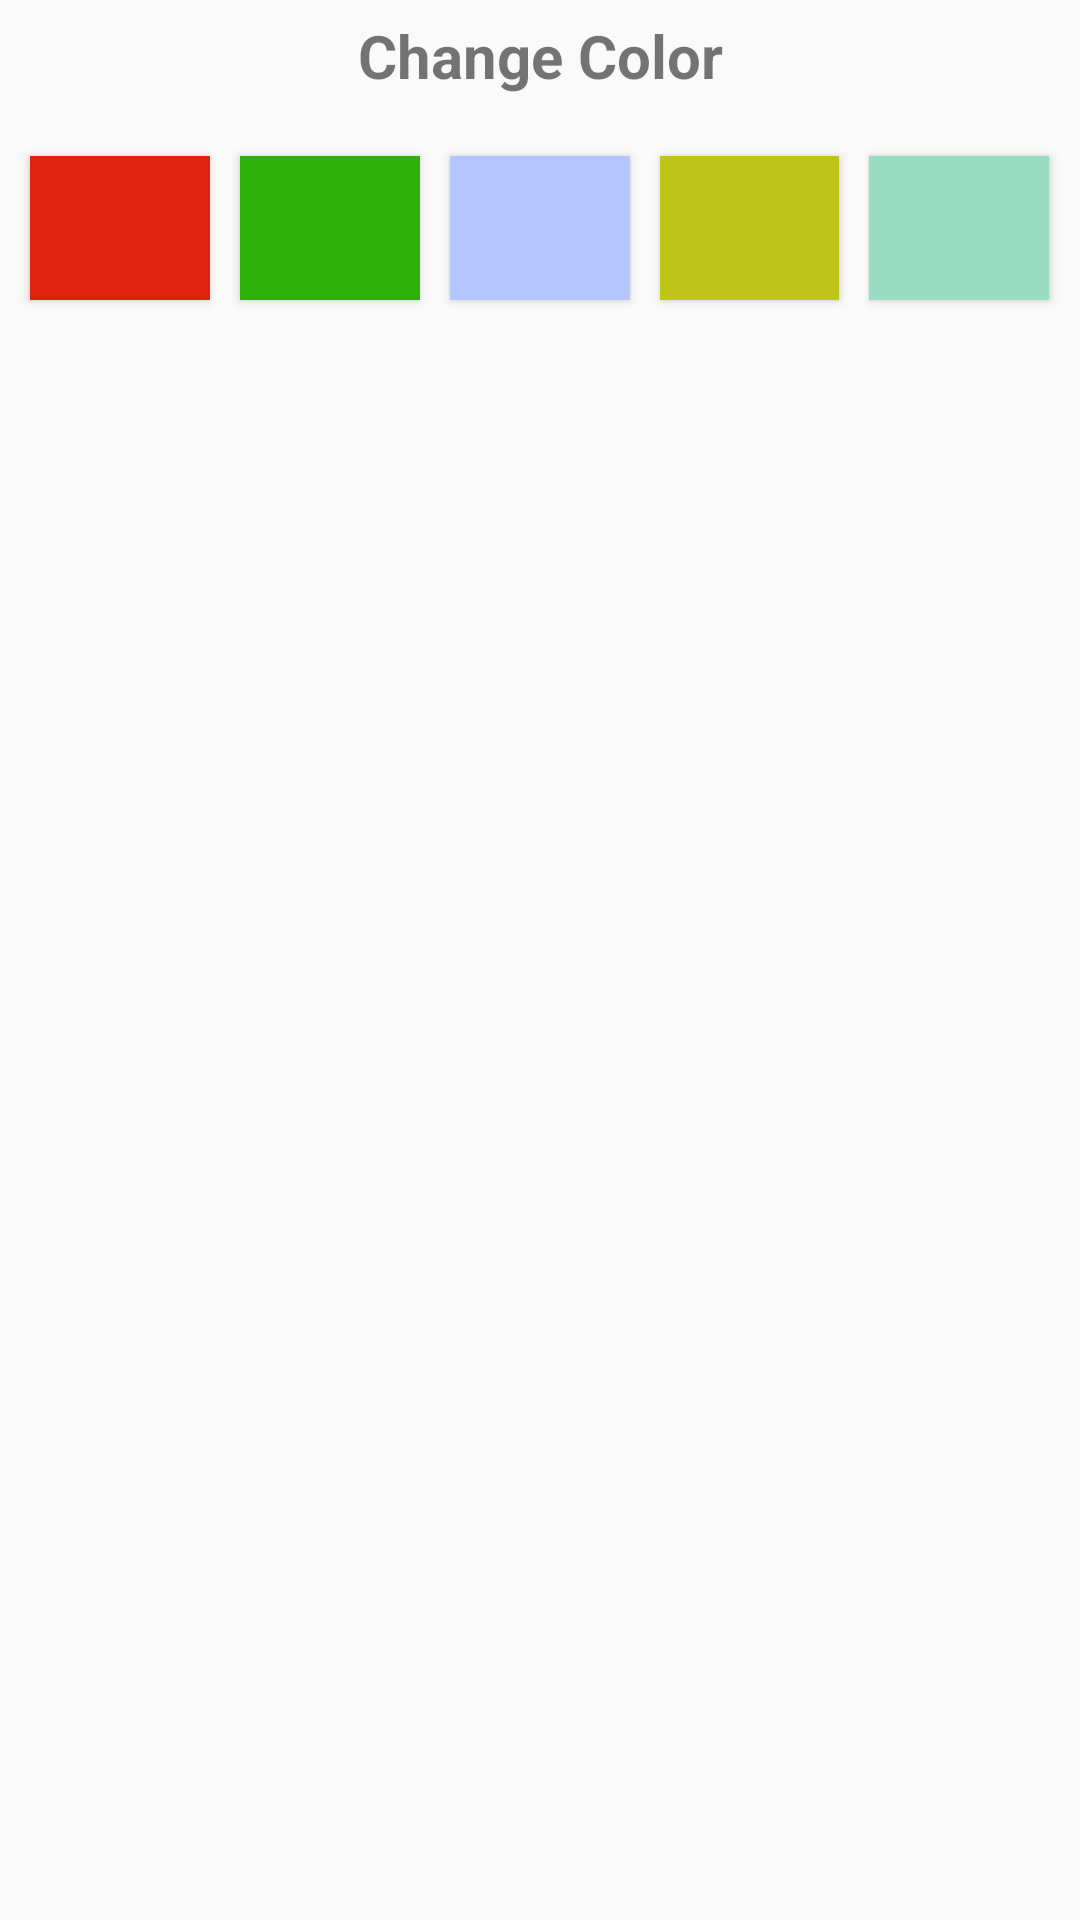

Layout XML and referenced resources for this Android screen:
<!-- AndroidManifest.xml: application theme AppTheme -->
<!-- res/layout/color_palette.xml -->
<?xml version="1.0" encoding="utf-8"?>
<LinearLayout
    xmlns:android="http://schemas.android.com/apk/res/android"
    android:padding="5dp"
    android:orientation="vertical" android:layout_width="match_parent"
    android:layout_height="wrap_content">

    <TextView
        android:textSize="20dp"
        android:gravity="center_horizontal"
        android:textStyle="bold"
        android:text="Change Color"
        android:layout_width="match_parent"
        android:layout_height="wrap_content" />

    <LinearLayout
        android:layout_marginTop="15dp"
        android:orientation="horizontal"
        android:layout_width="match_parent"
        android:layout_height="wrap_content">

        <Button
            android:layout_margin="5dp"
            android:layout_weight="0.2"
            android:id="@+id/buttonRed"
            android:layout_width="0dp"
            android:layout_height="wrap_content"
            android:background="@color/colorRed" />

        <Button
            android:layout_margin="5dp"
            android:layout_weight="0.2"
            android:id="@+id/buttonGreen"
            android:layout_width="0dp"
            android:layout_height="wrap_content"
            android:background="@color/colorGreen" />

        <Button
            android:layout_margin="5dp"
            android:layout_weight="0.2"
            android:id="@+id/buttonDefault"
            android:layout_width="0dp"
            android:layout_height="wrap_content"
            android:background="@color/colorPrimary" />

        <Button
            android:layout_margin="5dp"
            android:layout_weight="0.2"
            android:id="@+id/buttonYellow"
            android:layout_width="0dp"
            android:layout_height="wrap_content"
            android:background="@color/colorYellow" />

        <Button
            android:layout_margin="5dp"
            android:layout_weight="0.2"
            android:id="@+id/buttonPaste"
            android:layout_width="0dp"
            android:layout_height="wrap_content"
            android:background="@color/colorPaste" />
    </LinearLayout>


</LinearLayout>
<!-- resources referenced by this layout -->
<resources>
  <color name="colorGreen">#2eaf0a</color>
  <color name="colorPaste">#9addc3</color>
  <color name="colorPrimary">#b3c6ff</color>
  <color name="colorRed">#dd220d</color>
  <color name="colorYellow">#bec419</color>
  <style name="AppTheme" parent="Theme.AppCompat.Light.NoActionBar">
          
          <item name="colorPrimary">@color/colorPrimary</item>
          <item name="colorPrimaryDark">@color/colorPrimaryDark</item>
          <item name="colorAccent">@color/colorAccent</item>
      </style>
  <color name="colorPrimaryDark">#3385ff</color>
  <color name="colorAccent">#b3c6ff</color>
</resources>
